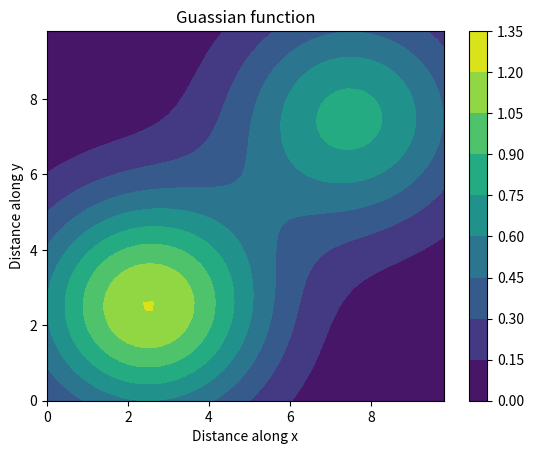

Python code for this plot:
def gauss(x1, y1, x0, y0, sd):
    r = math.sqrt((x1-x0)**2 + (y1-y0)**2);
    return math.exp(-(r/sd)**2)

import matplotlib.pyplot as plt
import numpy as np
import math
x = list(map( lambda a:a*0.2, list(range(0,50,1))))
y = x[:]
z = np.zeros([50,50])

for i in range(0,50,1):
    for j in range(0,50,1): 
        z[i,j] =  1.2*gauss(x[i], y[j], 2.5, 2.5, 3) +  0.8*gauss(x[i], y[j], 7.5, 7.5, 3)

plt.contourf(x,y,z,10)
plt.colorbar()
plt.xlabel('Distance along x')
plt.ylabel('Distance along y')
plt.title('Guassian function')
